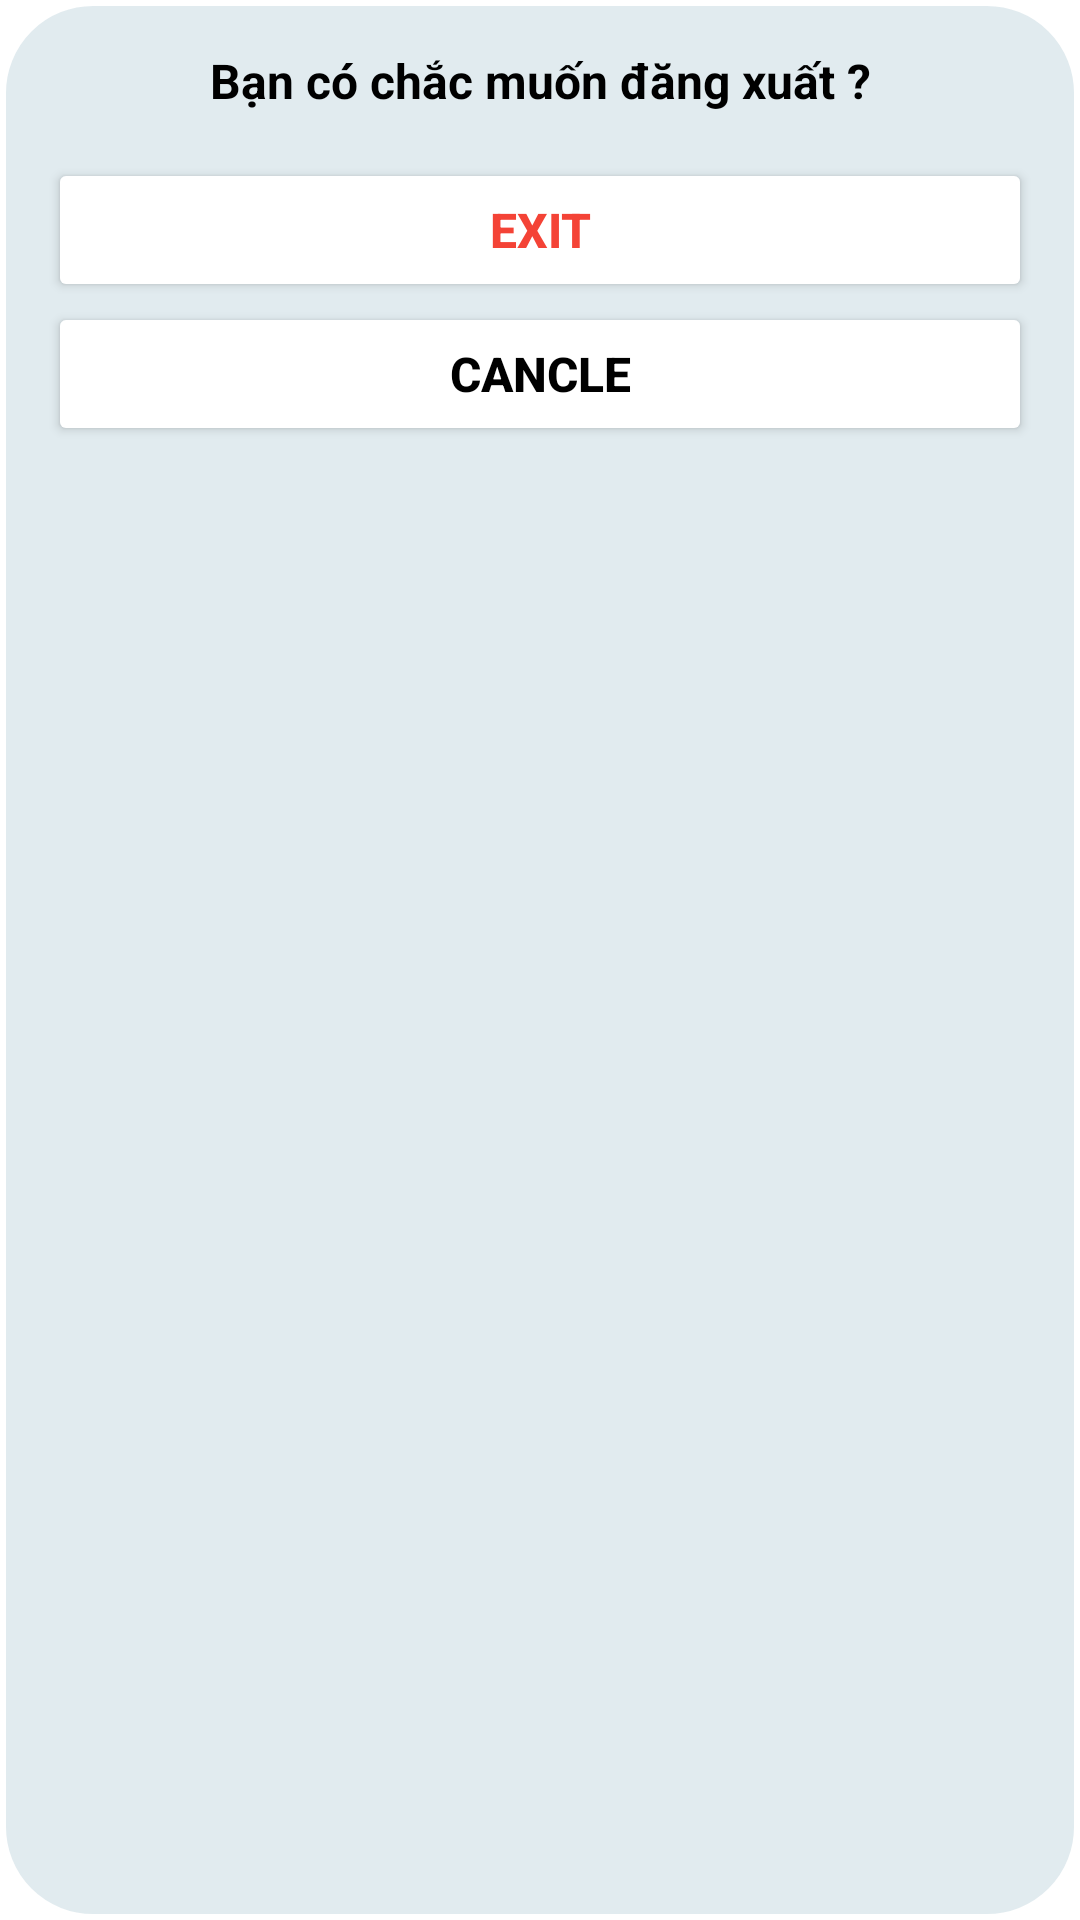

Produce the Android XML layout that renders to this screen, including the resource entries it uses.
<!-- AndroidManifest.xml: application theme Theme.TopTop -->
<!-- res/layout/layout_logout_bottomsheet.xml -->
<?xml version="1.0" encoding="utf-8"?>
<LinearLayout xmlns:android="http://schemas.android.com/apk/res/android"
    android:layout_width="match_parent"
    xmlns:tools="http://schemas.android.com/tools"
    android:id="@+id/bottom_sheet_layout"
    xmlns:app="http://schemas.android.com/apk/res-auto"
    android:orientation="vertical"
    android:background="@drawable/duongvien_goctron"
    android:padding="16dp"
    app:behavior_hideable="true"
    app:behavior_peekHeight="0dp"
    tools:context=".HomeActivity"
    app:layout_behavior="com.google.android.material.bottomsheet.BottomSheetBehavior"
    android:layout_height="wrap_content">
    <LinearLayout

        android:layout_width="match_parent"
        android:orientation="vertical"
        android:gravity="center"
        android:layout_height="wrap_content">
        <TextView
            android:layout_width="match_parent"
            android:textColor="@color/black"
            android:textSize="16sp"
            android:textStyle="bold"
            android:gravity="center"
            android:text="Bạn có chắc muốn đăng xuất ?"
            android:layout_height="wrap_content"/>
        <Button
            android:onClick="Exit"
            android:layout_marginTop="15dp"
            android:backgroundTint="@color/white"
            android:id="@+id/bt_exit"
            android:textColor="#F44336"
            android:textSize="16sp"
            android:textStyle="bold"
            android:layout_width="match_parent"
          android:text="Exit"
            android:layout_height="wrap_content"
            tools:ignore="OnClick,UsingOnClickInXml" />
        <Button
            android:onClick="Cancle"
            android:backgroundTint="@color/white"
            android:textColor="@color/black"
            android:textSize="16sp"
            android:textStyle="bold"
            android:id="@+id/bt_cancle"
            android:text="Cancle"
            android:layout_width="match_parent"
            android:layout_height="wrap_content"
            tools:ignore="OnClick" />

    </LinearLayout>

</LinearLayout>
<!-- resources referenced by this layout -->
<resources>
  <color name="black">#FF000000</color>
  <color name="white">#FFFFFFFF</color>
  <!-- drawable duongvien_goctron (drawable) -->
  <?xml version="1.0" encoding="utf-8"?>
  <shape
      xmlns:android="http://schemas.android.com/apk/res/android"
      android:shape="rectangle">
  
      
      <solid
          android:color="#E1EBEF" >
      </solid>
  
      
      <stroke
          android:width="2dp"
          android:color="#ffffff" >
      </stroke>
  
      
      <padding
          android:left="10dp"
          android:top="10dp"
          android:right="10dp"
          android:bottom="10dp" >
      </padding>
  
      
      <corners
          android:radius="30dp" >
      </corners>
  
  </shape>
  <style name="Theme.TopTop" parent="Theme.MaterialComponents.DayNight.NoActionBar">
          
          <item name="colorPrimary">@color/purple_500</item>
          <item name="colorPrimaryVariant">@color/purple_700</item>
          <item name="colorOnPrimary">@color/white</item>
          
          <item name="colorSecondary">@color/teal_200</item>
          <item name="colorSecondaryVariant">@color/teal_700</item>
          <item name="colorOnSecondary">@color/black</item>
          
          <item name="android:statusBarColor" tools:targetApi="l">?attr/colorPrimaryVariant</item>
          
      </style>
  <color name="purple_500">#FF6200EE</color>
  <color name="purple_700">#FF3700B3</color>
  <color name="teal_200">#FF03DAC5</color>
  <color name="teal_700">#FF018786</color>
</resources>
